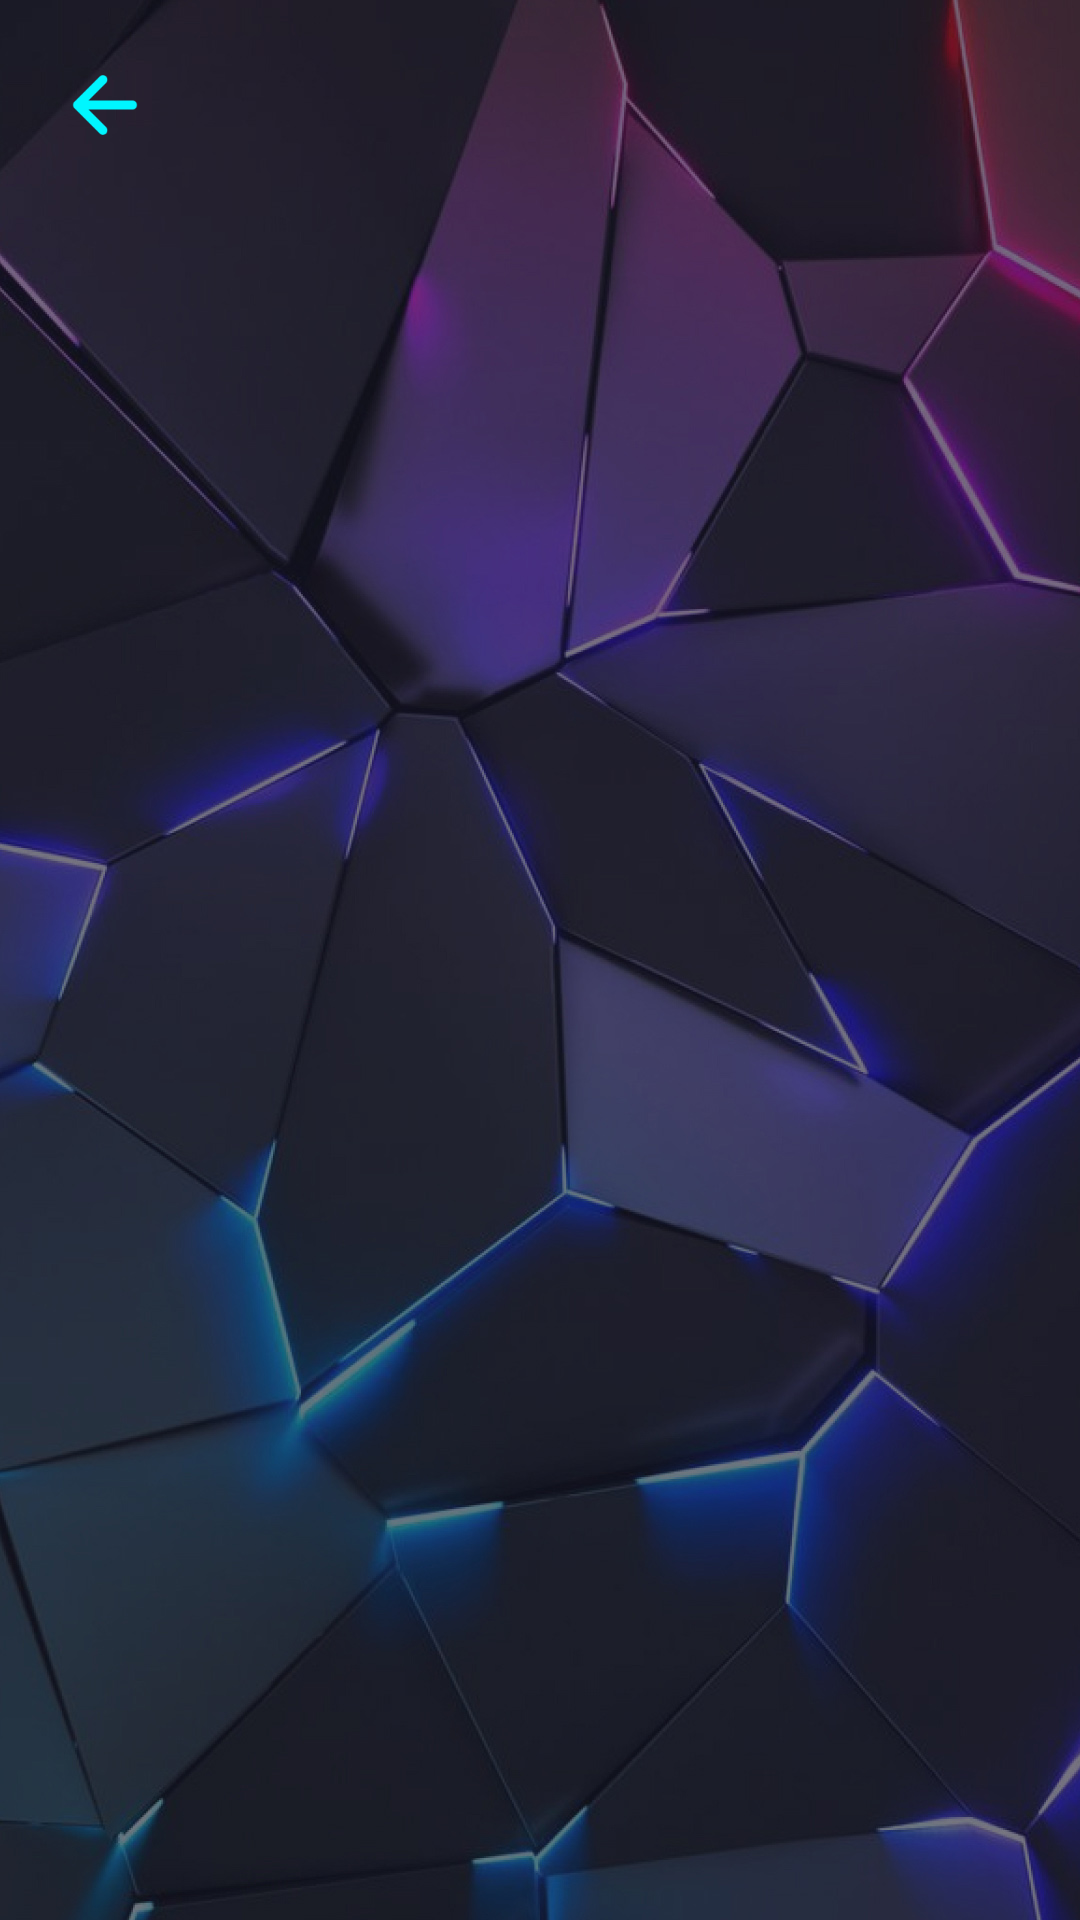

Layout XML and referenced resources for this Android screen:
<!-- AndroidManifest.xml: application theme Theme.MyApp -->
<!-- res/layout/activity_list_spinner_tuve.xml -->
<?xml version="1.0" encoding="utf-8"?>
<RelativeLayout xmlns:android="http://schemas.android.com/apk/res/android"
    xmlns:app="http://schemas.android.com/apk/res-auto"
    android:layout_width="match_parent"
    android:layout_height="match_parent">

    <ImageView
        android:id="@+id/home_img_bg"
        android:layout_width="match_parent"
        android:layout_height="match_parent"
        android:scaleType="centerCrop"
        android:src="@drawable/bg_home" />

    <RelativeLayout
        android:id="@+id/root_layout"
        android:layout_width="match_parent"
        android:layout_height="match_parent">

        <RelativeLayout
            android:id="@+id/layout_nativeads"
            android:layout_width="match_parent"
            android:layout_height="wrap_content"
            android:layout_alignParentBottom="true">

            <com.google.android.ads.nativetemplates.TemplateView
                android:id="@+id/app_nativeads"
                android:layout_width="match_parent"
                android:layout_height="wrap_content"
                android:visibility="gone"
                app:gnt_size_min="true"
                app:gnt_template_type="@layout/gnt_medium_template_view" />

        </RelativeLayout>

        <androidx.recyclerview.widget.RecyclerView
            android:id="@+id/image_recycler_view"
            android:layout_width="match_parent"
            android:layout_height="match_parent"
            android:layout_above="@id/layout_nativeads"
            android:clipToPadding="false"
            android:padding="4dp" />

        <ImageView
            android:id="@+id/btn_back"
            android:layout_width="50dp"
            android:layout_height="50dp"
            android:layout_margin="10dp"
            android:background="@drawable/ic_circle_black_50"
            android:padding="10dp"
            android:src="@drawable/ic_back" />

    </RelativeLayout>
</RelativeLayout>
<!-- resources referenced by this layout -->
<resources>
  <!-- drawable bg_home: jpg bitmap (drawable-nodpi, 236500 bytes) -->
  <!-- drawable ic_back: png bitmap (drawable-nodpi, 749 bytes) -->
  <style name="Theme.MyApp" parent="Theme.Material3.DayNight.NoActionBar" />
</resources>
